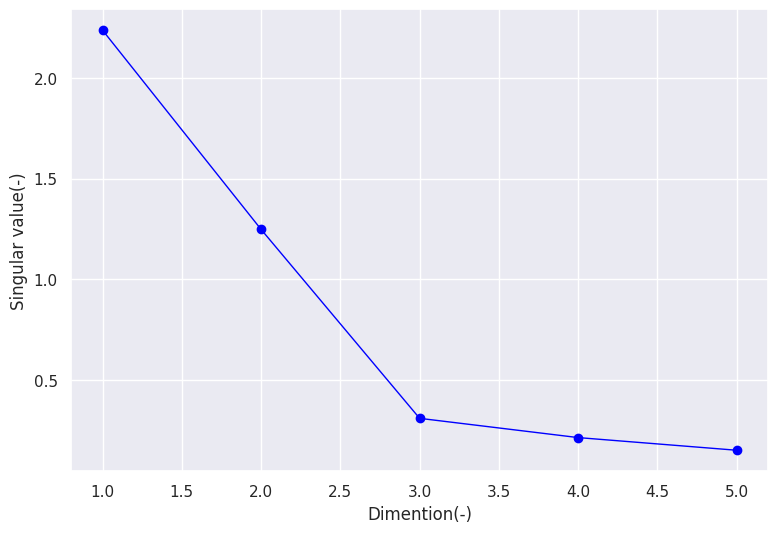

Python code for this plot: (Note: this script raises an exception after producing the figure.)
import pandas as pd
import numpy as np
from numpy.linalg import svd
import matplotlib.pyplot as plt
import seaborn as sns

headers = ["rpoS", "dnaK", "oxyR", "sosR", "cspA"]

data1 = [
    [0.61, 0.16, 0.08, 0.05, 0.10],
    [0.54, 0.18, 0.07, 0.10, 0.12],
    [0.57, 0.10, 0.06, 0.15, 0.12],
    [0.39, 0.16, 0.17, 0.13, 0.15],
    [0.45, 0.14, 0.18, 0.14, 0.08],
    [0.42, 0.08, 0.12, 0.19, 0.19],
    [0.50, 0.17, 0.05, 0.16, 0.11],
    [0.44, 0.16, 0.08, 0.18, 0.15],
    [0.51, 0.12, 0.23, 0.05, 0.09],
    [0.59, 0.04, 0.12, 0.05, 0.20],
]
data2 = [
    [0.19, 0.60, 0.01, 0.08, 0.12],
    [0.19, 0.44, 0.12, 0.15, 0.11],
    [0.14, 0.46, 0.18, 0.11, 0.11],
    [0.11, 0.61, 0.08, 0.14, 0.07],
    [0.05, 0.53, 0.15, 0.16, 0.12],
    [0.02, 0.50, 0.16, 0.16, 0.16],
    [0.16, 0.54, 0.10, 0.07, 0.13],
    [0.04, 0.53, 0.16, 0.17, 0.10],
    [0.17, 0.46, 0.08, 0.12, 0.17],
    [0.19, 0.57, 0.02, 0.12, 0.10],
]

df1 = pd.DataFrame(data1, columns=headers)
df2 = pd.DataFrame(data2, columns=headers)

print(df1)
print(df2)

A = np.concatenate([data1, data2], axis=0)
U, S, V_T = svd(A)
print("左特異値ベクトル行列")
print(U)
print("Σ")
print(np.diag(S))
print("右特異値ベクトル行列")
print(V_T)

A = np.concatenate([data1, data2], axis=0)

# Performing Singular Value Decomposition (SVD)
U, S, V_T = svd(A)

print(S)

fig = plt.figure(figsize=(9, 6))
sns.set()
plt.plot([i for i in range(1, 6)], S, color="blue", linewidth=1, marker="o")
plt.xlabel("Dimention(-)")
plt.ylabel("Singular value(-)")
plt.savefig("images/swiss_roll_SVD.png", dpi=500)


reduced_data = np.dot(A, V_T.T[:, :3])

# Separating the projected data for the two original datasets
reduced_data1 = reduced_data[: len(data1)]
reduced_data2 = reduced_data[len(data1) :]


plt.figure(figsize=(9, 6))
ax = plt.axes(projection="3d")
ax.view_init(elev=20, azim=20)
ax.scatter3D(
    reduced_data1[:, 0],
    reduced_data1[:, 1],
    reduced_data1[:, 2],
    color="blue",
    label="Negative Ctrl.",
    alpha=0.6,
)
ax.scatter3D(
    reduced_data2[:, 0],
    reduced_data2[:, 1],
    reduced_data2[:, 2],
    color="red",
    label="Positive Ctrl.",
    alpha=0.6,
)
plt.title("3D Projection using SVD")
plt.xlabel(f"Component 1 s = {round(S[0],1)}")
plt.ylabel(f"Component 2 s = {round(S[1],1)} ")
plt.legend()
plt.savefig("result_3D.png", dpi=500)
